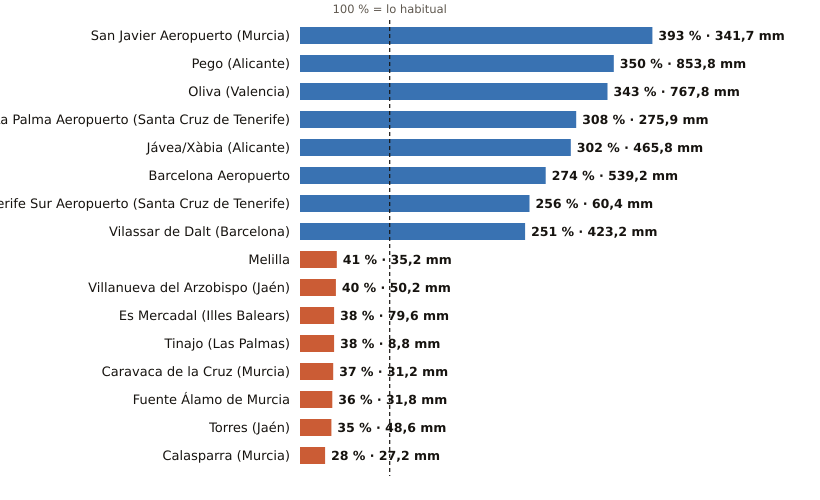

Source data for this figure (header and first rows):
estacion, provincia, indicativo, mm_otono, referencia_mm, pct, periodo_referencia, hasta, hora
San Javier Aeropuerto, Murcia, 7031X, 341.7, 87.0, 393, 2011-2025, 2026-11-17, 21
Pego, Alicante, 8057C, 853.8, 244.2, 350, 2011-2025, 2026-11-17, 20
Oliva, Valencia, 8058X, 767.8, 223.8, 343, 1991-2020, 2026-11-17, 21
La Palma Aeropuerto, Santa Cruz de Tenerife, C139E, 275.9, 89.6, 308, 1991-2020, 2026-11-17, 20
Jávea/Xàbia, Alicante, 8050X, 465.8, 154.1, 302, 1997-2025, 2026-11-17, 21
Barcelona Aeropuerto, Barcelona, 0076, 539.2, 196.9, 274, 1991-2020, 2026-11-17, 9
Tenerife Sur Aeropuerto, Santa Cruz de Tenerife, C429I, 60.4, 23.6, 256, 1991-2020, 2026-11-17, 20
Vilassar de Dalt, Barcelona, 0244X, 423.2, 168.3, 251, 2009-2025, 2026-11-17, 21
Melilla, Melilla, 6000A, 35.2, 85.3, 41, 1991-2020, 2026-11-17, 21
Villanueva del Arzobispo, Jaén, 5210X, 50.2, 126.2, 40, 2008-2025, 2026-11-17, 20
Es Mercadal, Illes Balears, B825B, 79.6, 209.6, 38, 2009-2025, 2026-11-17, 21
Tinajo, Las Palmas, C048W, 8.8, 23.3, 38, 2010-2025, 2026-11-17, 19
Caravaca de la Cruz, Murcia, 7119B, 31.2, 84.4, 37, 2009-2025, 2026-11-17, 21
Fuente Álamo de Murcia, Murcia, 7023X, 31.8, 89.2, 36, 2008-2025, 2026-11-17, 19
Torres, Jaén, 5165X, 48.6, 137.7, 35, 2008-2025, 2026-11-17, 19
Calasparra, Murcia, 7121A, 27.2, 96.4, 28, 2008-2025, 2026-11-17, 20
